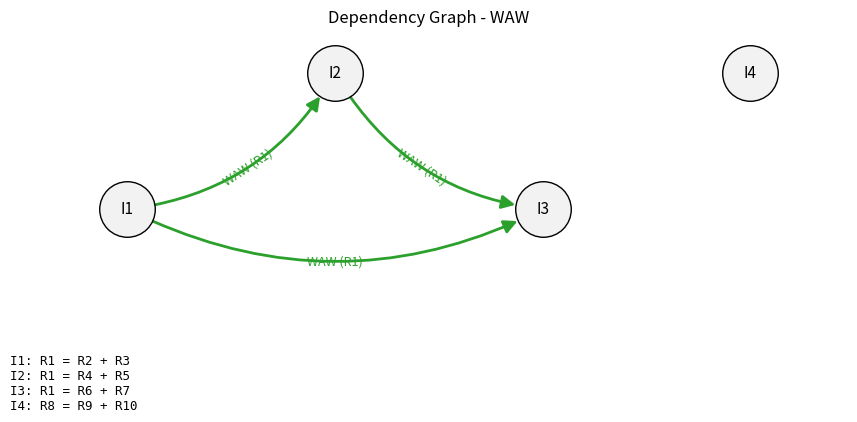

Python code for this plot:
# ILP Simulator - WAW (Write After Write)
# WAW: dua instruksi MENULIS ke register yang sama, urutan penulisan harus dijaga.

from dataclasses import dataclass

import matplotlib.pyplot as plt
import networkx as nx


@dataclass
class Instruction:
    name: str
    destination: str
    sources: list


instructions = [
    Instruction("I1", "R1", ["R2", "R3"]),
    Instruction("I2", "R1", ["R4", "R5"]),   # tulis R1 lagi
    Instruction("I3", "R1", ["R6", "R7"]),   # tulis R1 lagi
    Instruction("I4", "R8", ["R9", "R10"]),  # independen
]


def fmt(inst):
    return f"{inst.name}: {inst.destination} = {' + '.join(inst.sources)}"


def has_dependency(inst1, inst2):
    """True jika inst2 punya hazard WAW terhadap inst1 (inst1 lebih dulu)."""
    return inst1.destination == inst2.destination


def find_dependencies(instructions):
    deps = []
    for i in range(len(instructions)):
        for j in range(i + 1, len(instructions)):
            if has_dependency(instructions[i], instructions[j]):
                deps.append((instructions[i], instructions[j]))
    return deps


def show_dependencies(instructions):
    print("\n" + "=" * 50)
    print("DEPENDENCY ANALYSIS (WAW)")
    print("=" * 50)

    deps = find_dependencies(instructions)
    if not deps:
        print("No dependencies found.")
    for a, b in deps:
        print(f"{b.name} depends on {a.name} (Register: {a.destination})")
    return deps


def sequential_execution(instructions):
    print("\n" + "=" * 50)
    print("SEQUENTIAL EXECUTION")
    print("=" * 50)

    for cycle, inst in enumerate(instructions, start=1):
        print(f"Cycle {cycle}: {fmt(inst)}")

    print(f"\nTotal Sequential Cycles: {len(instructions)}")
    return len(instructions)


def parallel_execution(instructions):
    print("\n" + "=" * 50)
    print("INSTRUCTION-LEVEL PARALLEL EXECUTION")
    print("=" * 50)

    completed = set()
    remaining = instructions.copy()
    cycle = 0

    while remaining:
        cycle += 1
        current = []

        for inst in remaining:
            ready = True
            for prev in instructions:
                if prev.name == inst.name:
                    break
                if has_dependency(prev, inst) and prev.name not in completed:
                    ready = False
                    break
            if ready:
                current.append(inst)

        print(f"\nCycle {cycle}:")
        for inst in current:
            print(f"  -> {fmt(inst)}")

        for inst in current:
            completed.add(inst.name)
            remaining.remove(inst)

    print(f"\nTotal ILP Cycles: {cycle}")
    return cycle


def draw_dependency_graph(instructions, filename="graph_waw.png"):
    G = nx.DiGraph()
    for inst in instructions:
        G.add_node(inst.name)
    for a, b in find_dependencies(instructions):
        G.add_edge(a.name, b.name, reg=a.destination)

    pos = {inst.name: (i * 2, (i % 2) * 0.6) for i, inst in enumerate(instructions)}

    fig, ax = plt.subplots(figsize=(2.2 * len(instructions) + 2, 4))
    nx.draw_networkx_nodes(G, pos, node_size=1600, node_color="#f2f2f2",
                           edgecolors="black", ax=ax)
    nx.draw_networkx_labels(G, pos, font_size=11, ax=ax)

    for u, v, d in G.edges(data=True):
        nx.draw_networkx_edges(G, pos, edgelist=[(u, v)], edge_color="tab:green",
                               arrows=True, arrowsize=20, width=2, node_size=1600,
                               connectionstyle="arc3,rad=0.25", ax=ax)
        nx.draw_networkx_edge_labels(G, pos, edge_labels={(u, v): f"WAW ({d['reg']})"},
                                     font_color="tab:green", font_size=9,
                                     connectionstyle="arc3,rad=0.25", ax=ax,
                                     bbox=dict(alpha=0))

    ax.text(0.0, -0.05, "\n".join(fmt(i) for i in instructions),
            transform=ax.transAxes, va="top", family="monospace", fontsize=9)
    ax.set_title("Dependency Graph - WAW")
    ax.axis("off")
    ax.margins(0.15)
    fig.savefig(filename, dpi=150, bbox_inches="tight")
    print(f"\nSaved graph: {filename}")
    plt.show()
    plt.close(fig)


def main():
    print("*" * 60)
    print("      ILP SIMULATOR - WAW")
    print("*" * 60)

    print("\nInstruction Set:")
    for inst in instructions:
        print(" ", fmt(inst))

    show_dependencies(instructions)
    seq = sequential_execution(instructions)
    par = parallel_execution(instructions)

    speedup = seq / par
    print("\n" + "=" * 50)
    print("PERFORMANCE COMPARISON")
    print("=" * 50)
    print(f"Sequential Cycles : {seq}")
    print(f"ILP Cycles        : {par}")
    print(f"Speedup           : {speedup:.2f}x")
    print(f"ILP Efficiency    : {speedup / len(instructions) * 100:.2f}%")

    draw_dependency_graph(instructions)


if __name__ == "__main__":
    main()
